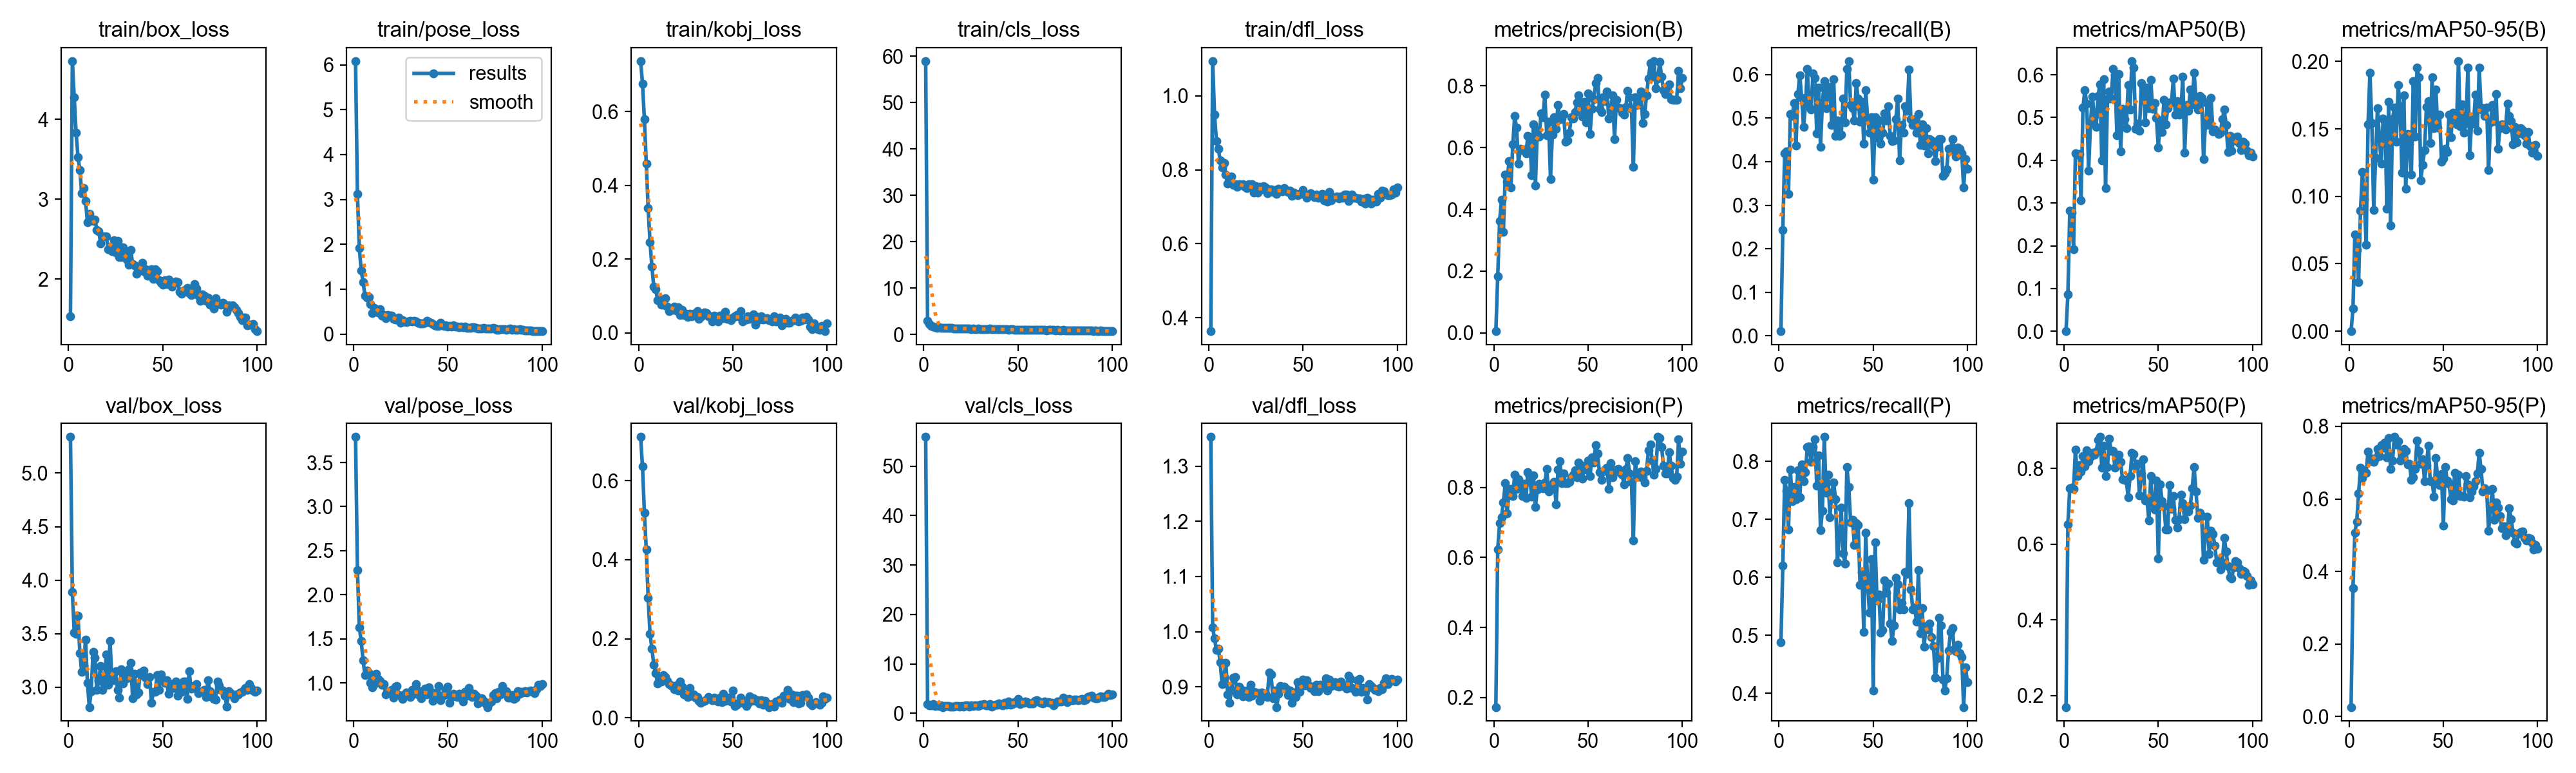

The data file committed next to this chart (first rows):
epoch, time, train/box_loss, train/pose_loss, train/kobj_loss, train/cls_loss, train/dfl_loss, metrics/precision(B), metrics/recall(B), metrics/mAP50(B), metrics/mAP50-95(B), metrics/precision(P), metrics/recall(P), metrics/mAP50(P), metrics/mAP50-95(P), val/box_loss, val/pose_loss, val/kobj_loss, val/cls_loss, val/dfl_loss, lr/pg0, lr/pg1, lr/pg2
1, 25.72, 1.536, 6.082, 0.7374, 58.95, 0.3637, 0.00568, 0.01075, 0.00017, 4e-05, 0.1727, 0.4875, 0.1693, 0.02623, 5.338, 3.79, 0.7102, 55.92, 1.353, 0.0006543, 0.0006543, 0.0006543
2, 37.11, 4.732, 3.121, 0.6766, 2.961, 1.094, 0.1841, 0.2437, 0.08629, 0.01665, 0.6228, 0.6201, 0.6529, 0.3548, 3.89, 2.283, 0.6352, 1.914, 1.007, 0.001308, 0.001308, 0.001308
3, 48, 4.274, 1.924, 0.5794, 2.24, 0.9486, 0.3616, 0.4194, 0.2821, 0.07176, 0.6973, 0.7677, 0.7473, 0.5076, 3.511, 1.629, 0.5191, 1.557, 0.9877, 0.001948, 0.001948, 0.001948
4, 58.46, 3.832, 1.415, 0.4595, 1.801, 0.8773, 0.4311, 0.4237, 0.2778, 0.06029, 0.7145, 0.7491, 0.7497, 0.5372, 3.496, 1.472, 0.4254, 1.633, 0.9662, 0.001941, 0.001941, 0.001941
5, 68.97, 3.529, 1.162, 0.3382, 1.754, 0.8559, 0.3261, 0.326, 0.1918, 0.03657, 0.7573, 0.6821, 0.7454, 0.615, 3.664, 1.259, 0.3035, 1.866, 0.9691, 0.001921, 0.001921, 0.001921
6, 79.43, 3.365, 0.8517, 0.2468, 1.547, 0.8259, 0.5131, 0.5099, 0.4168, 0.08921, 0.8113, 0.7857, 0.8504, 0.6871, 3.317, 1.085, 0.2124, 1.51, 0.9442, 0.001901, 0.001901, 0.001901
7, 89.97, 3.074, 0.8145, 0.1792, 1.485, 0.8067, 0.4902, 0.5054, 0.4132, 0.1181, 0.7263, 0.7312, 0.7796, 0.6571, 3.141, 1.139, 0.1749, 1.656, 0.9051, 0.001881, 0.001881, 0.001881
8, 100.4, 3.137, 0.8315, 0.1263, 1.546, 0.8181, 0.5564, 0.5341, 0.4147, 0.09781, 0.7873, 0.7562, 0.8089, 0.6702, 3.205, 1.114, 0.1347, 1.476, 0.9183, 0.001861, 0.001861, 0.001861
9, 110.6, 2.98, 0.6716, 0.1192, 1.456, 0.7872, 0.471, 0.4373, 0.3064, 0.06429, 0.7952, 0.7348, 0.792, 0.6725, 3.442, 1, 0.1138, 1.559, 0.9436, 0.001842, 0.001842, 0.001842
10, 121, 2.713, 0.4635, 0.08913, 1.414, 0.7619, 0.6104, 0.5556, 0.5229, 0.1533, 0.7752, 0.785, 0.8324, 0.7314, 3.042, 0.9486, 0.0877, 1.267, 0.8857, 0.001822, 0.001822, 0.001822
11, 131.7, 2.816, 0.582, 0.09121, 1.365, 0.7757, 0.7022, 0.5986, 0.5642, 0.1915, 0.8364, 0.7383, 0.8057, 0.7048, 2.814, 0.9887, 0.09683, 1.447, 0.8713, 0.001802, 0.001802, 0.001802
12, 142.3, 2.733, 0.5382, 0.07713, 1.37, 0.7811, 0.6646, 0.547, 0.5324, 0.1544, 0.7955, 0.7945, 0.8481, 0.7119, 2.964, 1.104, 0.09196, 1.517, 0.8943, 0.001782, 0.001782, 0.001782
13, 152.7, 2.731, 0.4815, 0.07632, 1.359, 0.7598, 0.5489, 0.4803, 0.3759, 0.09001, 0.8229, 0.7659, 0.8192, 0.7023, 3.332, 1.043, 0.1077, 1.532, 0.916, 0.001762, 0.001762, 0.001762
14, 162.9, 2.747, 0.5577, 0.09423, 1.379, 0.7604, 0.5956, 0.5278, 0.4871, 0.1285, 0.8092, 0.7814, 0.8312, 0.7122, 3.276, 1.022, 0.1032, 1.335, 0.9173, 0.001743, 0.001743, 0.001743
15, 173.4, 2.618, 0.4086, 0.07184, 1.399, 0.7534, 0.5928, 0.6129, 0.5483, 0.1655, 0.7757, 0.8244, 0.8415, 0.7373, 2.974, 0.9801, 0.09281, 1.281, 0.8867, 0.001723, 0.001723, 0.001723
16, 184.1, 2.599, 0.4298, 0.0591, 1.32, 0.7613, 0.5946, 0.5269, 0.5035, 0.1437, 0.8101, 0.8258, 0.836, 0.7186, 3.058, 0.9884, 0.08554, 1.346, 0.9008, 0.001703, 0.001703, 0.001703
17, 194.9, 2.449, 0.3543, 0.06371, 1.337, 0.7588, 0.5805, 0.5197, 0.4788, 0.124, 0.7691, 0.7993, 0.8439, 0.7489, 3.195, 0.8686, 0.08193, 1.481, 0.896, 0.001683, 0.001683, 0.001683
18, 205.4, 2.535, 0.4212, 0.06292, 1.277, 0.7616, 0.6388, 0.6021, 0.5505, 0.1576, 0.8437, 0.8244, 0.8757, 0.7411, 2.976, 0.8983, 0.08112, 1.427, 0.8826, 0.001663, 0.001663, 0.001663
19, 216.1, 2.534, 0.4139, 0.07089, 1.287, 0.7538, 0.6325, 0.5914, 0.5777, 0.1556, 0.8322, 0.8387, 0.8832, 0.7558, 3.053, 0.9071, 0.07176, 1.301, 0.8888, 0.001644, 0.001644, 0.001644
20, 227.5, 2.538, 0.4106, 0.06085, 1.325, 0.7507, 0.5115, 0.4653, 0.3991, 0.09103, 0.7733, 0.7581, 0.802, 0.714, 3.306, 0.9226, 0.08192, 1.524, 0.8936, 0.001624, 0.001624, 0.001624
21, 238, 2.374, 0.3322, 0.06957, 1.34, 0.7607, 0.6748, 0.5699, 0.5898, 0.1701, 0.834, 0.8101, 0.86, 0.7679, 3.022, 0.8291, 0.06907, 1.398, 0.8814, 0.001604, 0.001604, 0.001604
22, 249.5, 2.405, 0.3281, 0.04793, 1.235, 0.7549, 0.4773, 0.4337, 0.3354, 0.07819, 0.7448, 0.681, 0.7799, 0.683, 3.433, 0.9549, 0.09257, 1.556, 0.9041, 0.001584, 0.001584, 0.001584
23, 260, 2.349, 0.3204, 0.06234, 1.275, 0.7615, 0.6575, 0.5341, 0.5427, 0.157, 0.7932, 0.7148, 0.8032, 0.7052, 3.073, 0.9623, 0.0789, 1.668, 0.8835, 0.001564, 0.001564, 0.001564
24, 270.4, 2.482, 0.3674, 0.04802, 1.273, 0.7385, 0.6347, 0.5842, 0.5603, 0.1656, 0.811, 0.8423, 0.8789, 0.771, 3.067, 0.8625, 0.0602, 1.329, 0.8904, 0.001545, 0.001545, 0.001545
25, 280.9, 2.334, 0.2526, 0.05249, 1.196, 0.755, 0.7111, 0.5233, 0.544, 0.1403, 0.8032, 0.7458, 0.8457, 0.7506, 3.15, 0.8564, 0.05833, 1.578, 0.8896, 0.001525, 0.001525, 0.001525
26, 291.2, 2.479, 0.3162, 0.04407, 1.267, 0.739, 0.6984, 0.5627, 0.6142, 0.1823, 0.7976, 0.777, 0.8456, 0.7596, 2.975, 0.8213, 0.05232, 1.412, 0.8886, 0.001505, 0.001505, 0.001505
27, 303.3, 2.279, 0.2787, 0.05174, 1.149, 0.753, 0.7722, 0.5709, 0.5999, 0.1669, 0.8135, 0.7033, 0.8023, 0.7063, 2.904, 0.8665, 0.07527, 1.602, 0.8742, 0.001485, 0.001485, 0.001485
28, 315.4, 2.272, 0.26, 0.046, 1.189, 0.7468, 0.6405, 0.4839, 0.4589, 0.1173, 0.8525, 0.7457, 0.8337, 0.7165, 3.169, 0.8885, 0.05627, 1.648, 0.8893, 0.001465, 0.001465, 0.001465
29, 327.2, 2.393, 0.2828, 0.05316, 1.214, 0.7553, 0.6839, 0.5893, 0.6017, 0.1746, 0.7889, 0.7637, 0.8356, 0.738, 3.035, 0.88, 0.0599, 1.476, 0.8823, 0.001446, 0.001446, 0.001446
30, 339, 2.308, 0.2925, 0.05209, 1.176, 0.7528, 0.4979, 0.4586, 0.4205, 0.1056, 0.7978, 0.7348, 0.817, 0.7333, 3.139, 0.8377, 0.05143, 1.672, 0.8872, 0.001426, 0.001426, 0.001426
31, 350.5, 2.244, 0.2762, 0.05954, 1.163, 0.7371, 0.6423, 0.4946, 0.5202, 0.1461, 0.8098, 0.6258, 0.7714, 0.6946, 3.085, 0.9207, 0.05234, 1.745, 0.8815, 0.001406, 0.001406, 0.001406
32, 361, 2.178, 0.3019, 0.0381, 1.177, 0.7477, 0.6993, 0.4584, 0.4955, 0.1388, 0.8159, 0.6703, 0.7694, 0.6976, 3.168, 0.8929, 0.04251, 1.893, 0.9259, 0.001386, 0.001386, 0.001386
33, 371.8, 2.367, 0.2817, 0.04373, 1.193, 0.7472, 0.6617, 0.4624, 0.475, 0.1161, 0.751, 0.7204, 0.7681, 0.6533, 3.23, 0.9892, 0.03872, 1.579, 0.922, 0.001366, 0.001366, 0.001366
34, 383.8, 2.185, 0.2555, 0.04912, 1.16, 0.7393, 0.7379, 0.545, 0.5764, 0.1853, 0.8511, 0.6416, 0.7232, 0.6588, 2.899, 0.866, 0.0422, 1.662, 0.8787, 0.001347, 0.001347, 0.001347
35, 395.2, 2.173, 0.2314, 0.05616, 1.257, 0.7443, 0.6916, 0.4903, 0.5188, 0.1443, 0.8755, 0.6237, 0.7795, 0.6831, 3.127, 0.9063, 0.04311, 1.807, 0.8936, 0.001327, 0.001327, 0.001327
36, 406.9, 2.063, 0.2343, 0.05412, 1.165, 0.7342, 0.6949, 0.6129, 0.6321, 0.1954, 0.8122, 0.7905, 0.8407, 0.7605, 2.933, 0.8216, 0.04656, 1.304, 0.8633, 0.001307, 0.001307, 0.001307
37, 417.8, 2.13, 0.2433, 0.04444, 1.149, 0.7495, 0.7085, 0.6308, 0.6169, 0.1884, 0.8396, 0.7563, 0.8386, 0.7325, 2.948, 0.8862, 0.0524, 1.543, 0.8868, 0.001287, 0.001287, 0.001287
38, 428.5, 2.147, 0.2542, 0.04458, 1.127, 0.7437, 0.6191, 0.5302, 0.474, 0.1118, 0.8116, 0.6951, 0.8058, 0.6971, 3.137, 0.9344, 0.04762, 1.71, 0.9019, 0.001267, 0.001267, 0.001267
39, 439.8, 2.207, 0.301, 0.03192, 1.104, 0.7409, 0.6234, 0.5233, 0.486, 0.1235, 0.8125, 0.6989, 0.8117, 0.709, 3.11, 0.867, 0.04553, 1.719, 0.8965, 0.001248, 0.001248, 0.001248
40, 450.8, 2.1, 0.2681, 0.04712, 1.117, 0.7512, 0.6474, 0.4946, 0.4695, 0.1343, 0.8151, 0.6559, 0.7297, 0.6494, 3.154, 0.946, 0.05137, 1.969, 0.9005, 0.001228, 0.001228, 0.001228
41, 461.8, 2.124, 0.2538, 0.04312, 1.142, 0.7447, 0.6975, 0.5806, 0.5813, 0.1664, 0.8286, 0.6931, 0.7845, 0.693, 3.09, 0.8951, 0.045, 1.708, 0.897, 0.001208, 0.001208, 0.001208
42, 473, 2.045, 0.2182, 0.0322, 1.114, 0.7403, 0.6931, 0.5448, 0.5717, 0.1705, 0.8351, 0.6899, 0.8238, 0.7471, 3.026, 0.7966, 0.04156, 1.587, 0.8848, 0.001188, 0.001188, 0.001188
43, 484, 2.076, 0.1903, 0.04637, 1.094, 0.744, 0.7143, 0.491, 0.489, 0.1397, 0.8495, 0.5868, 0.7147, 0.6489, 3.097, 0.8856, 0.05074, 2.17, 0.8926, 0.001168, 0.001168, 0.001168
44, 494.9, 2.122, 0.1849, 0.04397, 1.086, 0.7302, 0.7461, 0.5371, 0.5696, 0.1882, 0.8293, 0.6095, 0.7166, 0.6489, 2.854, 0.8363, 0.04013, 1.787, 0.8705, 0.001149, 0.001149, 0.001149
45, 505.7, 2.005, 0.1843, 0.04072, 1.045, 0.7376, 0.769, 0.4414, 0.5216, 0.1507, 0.8705, 0.5058, 0.662, 0.6069, 2.954, 0.962, 0.06051, 2.358, 0.8899, 0.001129, 0.001129, 0.001129
46, 516.1, 2.126, 0.2482, 0.0583, 1.076, 0.7352, 0.7443, 0.5635, 0.588, 0.179, 0.8486, 0.6774, 0.7801, 0.7132, 2.958, 0.8001, 0.04286, 1.684, 0.8812, 0.001109, 0.001109, 0.001109
47, 527.3, 2.095, 0.2015, 0.03805, 1.095, 0.7315, 0.6994, 0.5004, 0.521, 0.1512, 0.8248, 0.5906, 0.7091, 0.654, 3.113, 0.8572, 0.04468, 1.931, 0.9087, 0.001089, 0.001089, 0.001089
48, 538.9, 1.987, 0.1817, 0.03776, 1.022, 0.7352, 0.7476, 0.467, 0.5334, 0.1603, 0.8623, 0.5387, 0.6915, 0.6384, 2.976, 0.8651, 0.05204, 2.312, 0.8907, 0.001069, 0.001069, 0.001069
49, 549.8, 1.95, 0.189, 0.03544, 1.027, 0.7343, 0.6816, 0.5018, 0.4988, 0.1256, 0.8503, 0.6308, 0.7682, 0.6687, 3.117, 0.9173, 0.04174, 2.067, 0.9055, 0.00105, 0.00105, 0.00105
50, 561.4, 1.925, 0.1692, 0.04233, 1.027, 0.7449, 0.7756, 0.3584, 0.4298, 0.1283, 0.8759, 0.4047, 0.5617, 0.5268, 3.069, 0.954, 0.06967, 2.911, 0.9125, 0.00103, 0.00103, 0.00103
51, 573.5, 1.989, 0.1743, 0.04515, 1.072, 0.7337, 0.6449, 0.5012, 0.4929, 0.1351, 0.8326, 0.6598, 0.7579, 0.6888, 3.043, 0.775, 0.03051, 1.829, 0.9031, 0.00101, 0.00101, 0.00101
52, 585.5, 1.934, 0.17, 0.04881, 1.046, 0.7251, 0.7244, 0.4552, 0.4654, 0.133, 0.8866, 0.5604, 0.7141, 0.6515, 3.062, 0.8421, 0.03411, 2.272, 0.9119, 0.0009902, 0.0009902, 0.0009902
53, 596.9, 1.991, 0.1915, 0.04447, 1.022, 0.7305, 0.7562, 0.4946, 0.5416, 0.1607, 0.8712, 0.5699, 0.7007, 0.6411, 2.935, 0.8735, 0.03823, 2.16, 0.9024, 0.0009704, 0.0009704, 0.0009704
54, 608.7, 1.945, 0.1663, 0.05845, 1.025, 0.7365, 0.8092, 0.4409, 0.4848, 0.1436, 0.9215, 0.5049, 0.6388, 0.6, 3.021, 0.8555, 0.05044, 2.352, 0.898, 0.0009506, 0.0009506, 0.0009506
55, 620.7, 1.907, 0.1678, 0.03156, 1.049, 0.7322, 0.825, 0.4659, 0.522, 0.1617, 0.8963, 0.509, 0.6389, 0.5953, 3.031, 0.8379, 0.03892, 2.193, 0.8996, 0.0009308, 0.0009308, 0.0009308
56, 631.8, 1.954, 0.149, 0.03592, 1.002, 0.7264, 0.7252, 0.5109, 0.5359, 0.1598, 0.8425, 0.5944, 0.7569, 0.6714, 2.993, 0.8742, 0.04322, 2.021, 0.892, 0.000911, 0.000911, 0.000911
57, 642.7, 1.967, 0.1725, 0.03731, 1.015, 0.7333, 0.7147, 0.4946, 0.5348, 0.1534, 0.8205, 0.5734, 0.693, 0.6154, 3.051, 0.8647, 0.02982, 2.042, 0.904, 0.0008912, 0.0008912, 0.0008912
58, 660.8, 1.961, 0.1591, 0.04599, 0.9503, 0.7246, 0.763, 0.5269, 0.5915, 0.2002, 0.8457, 0.5891, 0.7277, 0.6674, 2.917, 0.7879, 0.03618, 1.987, 0.8917, 0.0008714, 0.0008714, 0.0008714
59, 672.3, 1.84, 0.1638, 0.03763, 0.9607, 0.7317, 0.7509, 0.4588, 0.5072, 0.1521, 0.8506, 0.5197, 0.665, 0.6087, 3.01, 0.898, 0.0548, 2.513, 0.9036, 0.0008516, 0.0008516, 0.0008516
60, 682.9, 1.812, 0.1386, 0.03952, 0.9792, 0.7346, 0.781, 0.4473, 0.539, 0.168, 0.8561, 0.4903, 0.6433, 0.6079, 2.956, 0.8524, 0.04305, 2.607, 0.8989, 0.0008318, 0.0008318, 0.0008318
... 40 more rows
